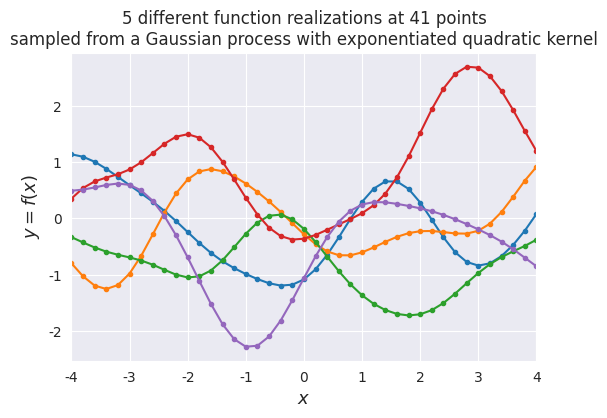
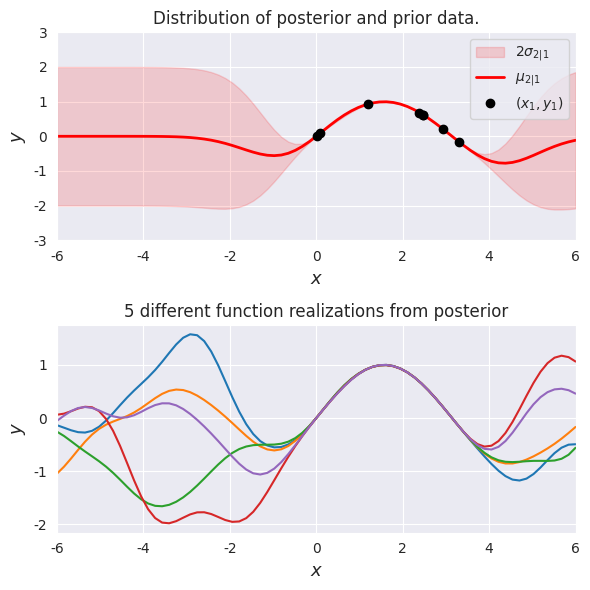

These charts were generated, in order, by the following Python code:
%matplotlib notebook

import sys
import numpy as np
import scipy
import matplotlib
import matplotlib.pyplot as plt
from matplotlib import cm
from mpl_toolkits.axes_grid1 import make_axes_locatable
import matplotlib.gridspec as gridspec
import seaborn as sns

sns.set_style('darkgrid')
np.random.seed(42)

def exponentiated_quadratic(xa, xb):
    sq_norm = -0.5*scipy.spatial.distance.cdist(xa, xb, 'sqeuclidean')
    return np.exp(sq_norm)

# Illustrate covariance matrix and function

# Show covariance matrix example from exponentiated quadratic
#fig, (ax1, ax2) = plt.subplots(1, 2, figsize=(7, 3))
xlim = (-3, 3)
X = np.expand_dims(np.linspace(*xlim, 25), 1)
Σ = exponentiated_quadratic(X, X)
# Plot covariance matrix
#im = ax1.imshow(Σ, cmap=cm.YlGnBu)
#cbar = plt.colorbar(
#    im, ax=ax1, fraction=0.045, pad=0.05)
#cbar.ax.set_ylabel('$k(x,x)$', fontsize=10)
#ax1.set_title((
#    'Exponentiated quadratic \n'
#    'example of covariance matrix'))
#ax1.set_xlabel('x', fontsize=13)
#ax1.set_ylabel('x', fontsize=13)
#ticks = list(range(xlim[0], xlim[1]+1))
#ax1.set_xticks(np.linspace(0, len(X)-1, len(ticks)))
#ax1.set_yticks(np.linspace(0, len(X)-1, len(ticks)))
#ax1.set_xticklabels(ticks)
#ax1.set_yticklabels(ticks)
#ax1.grid(False)

# Show covariance with X=0
xlim = (-4, 4)
X = np.expand_dims(np.linspace(*xlim, num=100), 1)
zero = np.array([[0]])
Σ0 = exponentiated_quadratic(X, zero)
# Make the plots
#ax2.plot(X[:,0], Σ0[:,0], label='$k(x,0)$')
#ax2.set_xlabel('x', fontsize=13)
#ax2.set_ylabel('covariance', fontsize=13)
#ax2.set_title((
    #'Exponentiated quadratic  covariance\n'
    #'between $x$ and $0$'))
# ax2.set_ylim([0, 1.1])
#ax2.set_xlim(*xlim)
#ax2.legend(loc=1)

#fig.tight_layout()
#plt.show()
#

# Sample from the Gaussian process distribution
nb_of_samples = 41  # Number of points in each function
number_of_functions = 5  # Number of functions to sample
# Independent variable samples
X = np.expand_dims(np.linspace(-4, 4, nb_of_samples), 1)
Σ = exponentiated_quadratic(X, X)  # Kernel of data points

# Draw samples from the prior at our data points.
# Assume a mean of 0 for simplicity
ys = np.random.multivariate_normal(
    mean=np.zeros(nb_of_samples), cov=Σ, 
    size=number_of_functions)

plt.figure(figsize=(6, 4))
for i in range(number_of_functions):
    plt.plot(X, ys[i], linestyle='-', marker='o', markersize=3)
plt.xlabel('$x$', fontsize=13)
plt.ylabel('$y = f(x)$', fontsize=13)
plt.title((
    '5 different function realizations at 41 points\n'
    'sampled from a Gaussian process with exponentiated quadratic kernel'))
plt.xlim([-4, 4])
plt.show()
#

# Gaussian process posterior
def GP(X1, y1, X2, kernel_func):
    """
    Calculate the posterior mean and covariance matrix for y2
    based on the corresponding input X2, the observations (y1, X1), 
    and the prior kernel function.
    """
    # Kernel of the observations
    Σ11 = kernel_func(X1, X1)
    # Kernel of observations vs to-predict
    Σ12 = kernel_func(X1, X2)
    # Solve
    solved = scipy.linalg.solve(Σ11, Σ12, assume_a='pos').T
    # Compute posterior mean
    μ2 = solved @ y1
    # Compute the posterior covariance
    Σ22 = kernel_func(X2, X2)
    Σ2 = Σ22 - (solved @ Σ12)
    return μ2, Σ2  # mean, covariance

# Compute the posterior mean and covariance

# Define the true function that we want to regress on
f_sin = lambda x: (np.sin(x)).flatten()

n1 = 8  # Number of points to condition on (training points)
n2 = 75  # Number of points in posterior (test points)
ny = 5  # Number of functions that will be sampled from the posterior
domain = (-6, 6)

# Sample observations (X1, y1) on the function
X1 = np.random.uniform(domain[0]+2, domain[1]-2, size=(n1,1))
y1 = f_sin(X1)
# Predict points at uniform spacing to capture function
X2 = np.linspace(domain[0], domain[1], n2).reshape(-1,1)
# Compute posterior mean and covariance
μ2, Σ2 = GP(X1, y1, X2, exponentiated_quadratic)
# Compute the standard deviation at the test points to be plotted
σ2 = np.sqrt(np.diag(Σ2))

# Draw some samples of the posterior
y2 = np.random.multivariate_normal(mean=μ2, cov=Σ2, size=ny)

# Plot the postior distribution and some samples
fig, (ax1, ax2) = plt.subplots(
    nrows=2, ncols=1, figsize=(6, 6))
# Plot the distribution of the function (mean, covariance)
#ax1.plot(X2, f_sin(X2), 'b--', label='$sin(x)$')
ax1.fill_between(X2.flat, μ2-2*σ2, μ2+2*σ2, color='red', 
                 alpha=0.15, label='$2 \sigma_{2|1}$')
ax1.plot(X2, μ2, 'r-', lw=2, label='$\mu_{2|1}$')
ax1.plot(X1, y1, 'ko', linewidth=2, label='$(x_1, y_1)$')
ax1.set_xlabel('$x$', fontsize=13)
ax1.set_ylabel('$y$', fontsize=13)
ax1.set_title('Distribution of posterior and prior data.')
ax1.axis([domain[0], domain[1], -3, 3])
ax1.legend()
# Plot some samples from this function
ax2.plot(X2, y2.T, '-')
ax2.set_xlabel('$x$', fontsize=13)
ax2.set_ylabel('$y$', fontsize=13)
ax2.set_title('5 different function realizations from posterior')
ax1.axis([domain[0], domain[1], -3, 3])
ax2.set_xlim([-6, 6])
plt.tight_layout()
plt.show()
#

